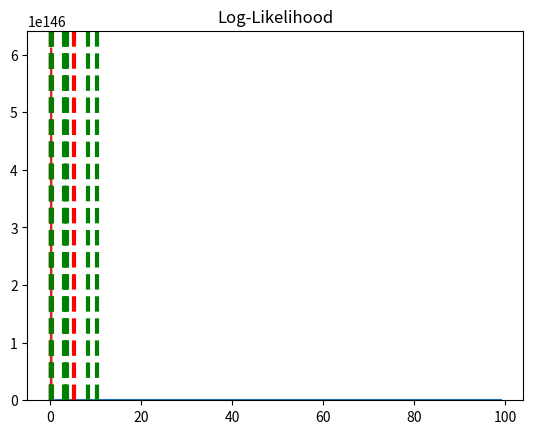

Write Python code to recreate this figure.
import numpy as np
import pandas as pd
from scipy import stats
from scipy.stats import norm
import seaborn as sns
import matplotlib.pyplot as plt

from scipy.stats import gamma, norm, bernoulli

np.random.seed(1337)

alpha = 0.23
beta = 5.35

# Генерируем 100 случайных значений из гамма-распределения
X = gamma.rvs(a=alpha, scale=1/beta,  size=100)

x_axis = np.linspace(0, 1, 100)

plt.plot(gamma.pdf(x_axis, a=alpha, scale=1/beta));

%%time
num_iters = 100000

fitted_alphas = []
fitted_betas = []

for i in np.arange(num_iters):
    ##########################################################
    # Ваш код здесь
    X = gamma.rvs(a=alpha, scale=1/beta, size=100)
    
    nu_1 = X.mean()
    nu_2 = np.square(X).mean()
    
    fitted_betas.append(nu_1 / (nu_2 - nu_1**2)) 
    fitted_alphas.append(nu_1**2 / (nu_2 - nu_1**2))
    ##########################################################

plt.hist(fitted_alphas, bins=100)
alpha_q5, alhpa_q95 = np.percentile(fitted_alphas, [5, 95])
plt.axvline(x=alpha, linewidth=3, color='r',linestyle='--')
plt.axvline(x=alpha_q5, linewidth=3, color='g',linestyle='--')
plt.axvline(x=alhpa_q95, linewidth=3, color='g',linestyle='--');

plt.hist(fitted_betas, bins=100)
beta_q5, beta_q95 = np.percentile(fitted_betas, [5, 95])
plt.axvline(x=alpha, linewidth=3, color='r',linestyle='--')
plt.axvline(x=beta_q5, linewidth=3, color='g',linestyle='--')
plt.axvline(x=beta_q95, linewidth=3, color='g',linestyle='--');

print('Alpha error: ', np.mean(np.array(fitted_alphas) - alpha))
print('Beta error: ', np.mean(np.array(fitted_betas) - beta))

x_axis = np.linspace(0, 1, 200)

plt.plot(x_axis, np.prod(gamma.pdf(X[:, np.newaxis], a=x_axis, scale=1/beta), axis=0))
plt.title('Likelihood');

plt.plot(x_axis, np.sum(gamma.logpdf(X[:, np.newaxis], a=x_axis, scale=1/beta), axis=0))
plt.title('Log-Likelihood');

alpha_est, _, beta_est = gamma.fit(X, floc=0.)
beta_est = 1 / beta_est

print('True alpha: % s \nTrue beta:  % s' % (alpha, beta))
print('Estimated alpha: % f \nEstimated beta:  % f' % (alpha_est, beta_est))

%%time
num_iters = 100000

alphas = []
betas = []

fitted_alphas = []
fitted_betas = []

for i in range(num_iters):
    ##########################################################
    # Ваш код здесь
    X = gamma.rvs(scale=1 / beta, a=alpha, size=100)
    
    fit_alpha, _, fit_beta = gamma.fit(X, floc=0)
    
    fitted_betas.append(1 / fit_beta)
    fitted_alphas.append(fit_alpha)
    ##########################################################

plt.hist(fitted_alphas, bins=100)
alpha_q5, alhpa_q95 = np.percentile(fitted_alphas, [5, 95])
plt.axvline(x=alpha, linewidth=3, color='r',linestyle='--')
plt.axvline(x=alpha_q5, linewidth=3, color='g',linestyle='--')
plt.axvline(x=alhpa_q95, linewidth=3, color='g',linestyle='--');

plt.hist(fitted_betas, bins=100)
beta_q5, beta_q95 = np.percentile(fitted_betas, [5, 95])
plt.axvline(x=beta, linewidth=3, color='r',linestyle='--')
plt.axvline(x=beta_q5, linewidth=3, color='g',linestyle='--')
plt.axvline(x=beta_q95, linewidth=3, color='g',linestyle='--');

print('Alpha error: ', np.mean(np.array(fitted_alphas) - alpha))
print('Beta error: ', np.mean(np.array(fitted_betas) - beta))

N = 100

mu = 3.4
sigma = 1.5

sample = sigma * np.random.randn(N) + mu

##########################################################
# Ваш код здесь
B = 5000

Xb = np.random.choice(sample, (B, N), replace=True)

T = lambda x: np.mean(x, axis=1)

plt.hist(T(Xb), bins=100);
##########################################################

print('Error in variance estimation:', np.std(sample) / np.sqrt(N) - np.std(T(Xb)))

##########################################################
# Ваш код здесь
bootstrapp_statistics = T(Xb)

b_q5, b_q95 = np.percentile(bootstrapp_statistics, [5, 95])
##########################################################
plt.hist(bootstrapp_statistics, bins=100)
plt.axvline(x=b_q5, linewidth=3, color='g',linestyle='--')
plt.axvline(x=b_q95, linewidth=3, color='g',linestyle='--');

